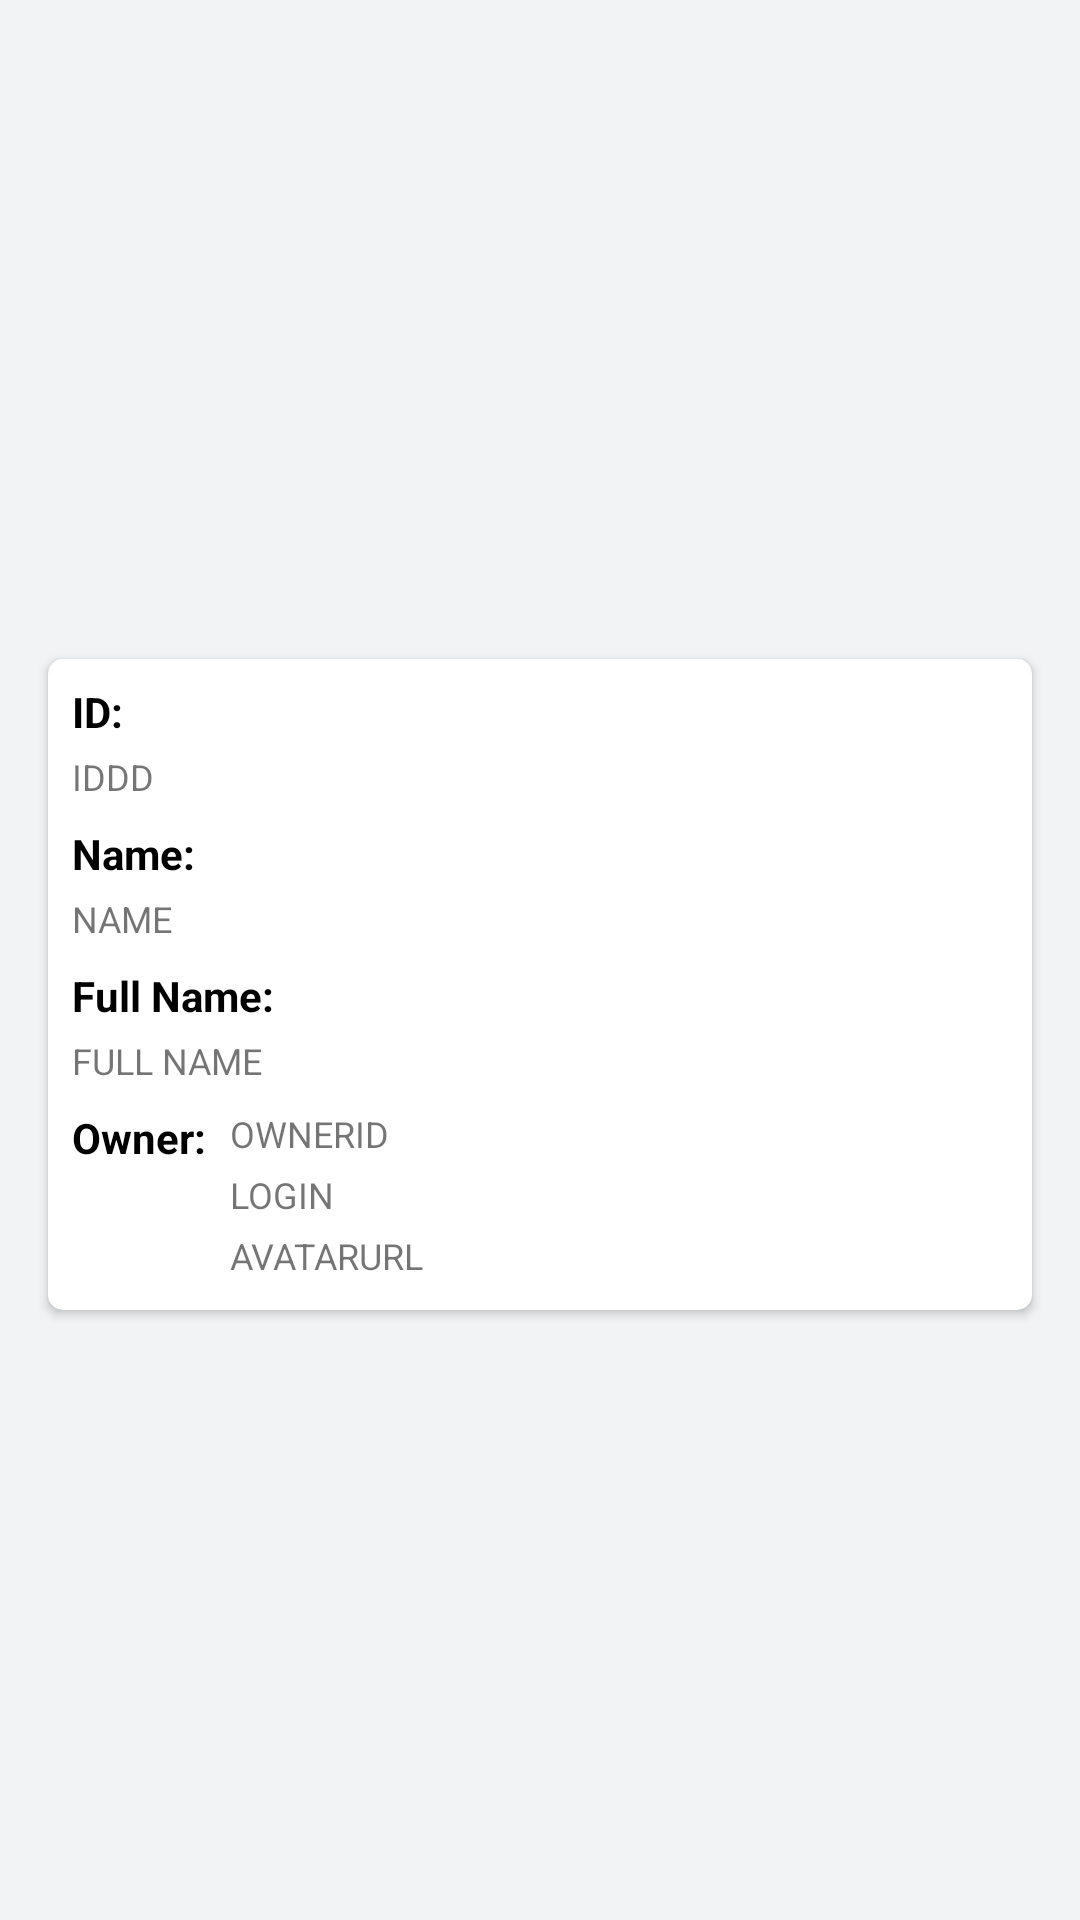

Android layout source for this screen:
<!-- AndroidManifest.xml: application theme AppTheme -->
<!-- res/layout/client_item.xml -->
<?xml version="1.0" encoding="utf-8"?>
<androidx.constraintlayout.widget.ConstraintLayout xmlns:android="http://schemas.android.com/apk/res/android"
    xmlns:app="http://schemas.android.com/apk/res-auto"
    xmlns:tools="http://schemas.android.com/tools"
    android:layout_width="match_parent"
    android:layout_height="wrap_content"
    android:background="@color/lightgray">

    <androidx.cardview.widget.CardView
        android:layout_width="match_parent"
        android:layout_height="wrap_content"
        android:layout_marginStart="16dp"
        android:layout_marginTop="16dp"
        android:layout_marginEnd="16dp"
        app:cardCornerRadius="5dp"
        app:layout_constraintBottom_toBottomOf="parent"
        app:layout_constraintEnd_toEndOf="parent"
        app:layout_constraintStart_toStartOf="parent"
        app:layout_constraintTop_toTopOf="parent">

        <androidx.constraintlayout.widget.ConstraintLayout
            android:id="@+id/relbackg"
            android:layout_width="match_parent"
            android:layout_height="wrap_content"
            app:layout_constraintBottom_toBottomOf="parent"
            app:layout_constraintEnd_toEndOf="parent"
            app:layout_constraintStart_toStartOf="parent"
            app:layout_constraintTop_toTopOf="parent">


            <TextView
                android:id="@+id/tvIdTitle"
                android:layout_width="0dp"
                android:layout_height="wrap_content"
                android:layout_marginStart="8dp"
                android:layout_marginTop="8dp"
                android:layout_marginEnd="8dp"
                android:text="@string/strID"
                android:textColor="@color/Black"
                android:textSize="14sp"
                android:textStyle="bold"
                app:layout_constraintEnd_toEndOf="parent"
                app:layout_constraintStart_toStartOf="parent"
                app:layout_constraintTop_toTopOf="parent" />

            <TextView
                android:id="@+id/tvId"
                android:layout_width="match_parent"
                android:layout_height="wrap_content"
                android:layout_marginStart="8dp"
                android:layout_marginTop="4dp"
                android:layout_marginEnd="8dp"
                android:text="IDDD"
                android:textSize="12sp"
                app:layout_constraintEnd_toEndOf="parent"
                app:layout_constraintHorizontal_bias="1.0"
                app:layout_constraintStart_toStartOf="parent"
                app:layout_constraintTop_toBottomOf="@+id/tvIdTitle" />

            <TextView
                android:id="@+id/tvNameTitle"
                android:layout_width="0dp"
                android:layout_height="wrap_content"
                android:layout_marginStart="8dp"
                android:layout_marginTop="8dp"
                android:layout_marginEnd="8dp"
                android:text="@string/Name"
                android:textColor="@color/Black"
                android:textSize="14sp"
                android:textStyle="bold"
                app:layout_constraintEnd_toEndOf="parent"
                app:layout_constraintStart_toStartOf="parent"
                app:layout_constraintTop_toBottomOf="@+id/tvId" />

            <TextView
                android:id="@+id/tvName"
                android:layout_width="0dp"
                android:layout_height="wrap_content"
                android:layout_marginTop="4dp"
                android:text="NAME"
                android:textSize="12sp"
                app:layout_constraintEnd_toEndOf="@+id/tvId"
                app:layout_constraintHorizontal_bias="0.0"
                app:layout_constraintStart_toStartOf="@+id/tvId"
                app:layout_constraintTop_toBottomOf="@+id/tvNameTitle" />

            <TextView
                android:id="@+id/tvFullNameTitle"
                android:layout_width="0dp"
                android:layout_height="wrap_content"
                android:layout_marginStart="8dp"
                android:layout_marginTop="8dp"
                android:layout_marginEnd="8dp"
                android:text="@string/strFullName"
                android:textColor="@color/Black"
                android:textSize="14sp"
                android:textStyle="bold"
                app:layout_constraintEnd_toEndOf="parent"
                app:layout_constraintStart_toStartOf="parent"
                app:layout_constraintTop_toBottomOf="@+id/tvName" />

            <TextView
                android:id="@+id/tvFullName"
                android:layout_width="0dp"
                android:layout_height="wrap_content"
                android:layout_marginTop="4dp"
                android:text="FULL NAME"
                android:textSize="12sp"
                app:layout_constraintEnd_toEndOf="@+id/tvName"
                app:layout_constraintHorizontal_bias="1.0"
                app:layout_constraintStart_toStartOf="@+id/tvName"
                app:layout_constraintTop_toBottomOf="@+id/tvFullNameTitle" />

            <TextView
                android:id="@+id/tvOwner"
                android:layout_width="0dp"
                android:layout_height="wrap_content"
                android:layout_marginTop="8dp"
                android:text="@string/strOwner"
                android:textColor="@color/Black"
                android:textSize="14sp"
                android:textStyle="bold"
                app:layout_constraintStart_toStartOf="@+id/tvFullName"
                app:layout_constraintTop_toBottomOf="@+id/tvFullName" />

            <TextView
                android:id="@+id/tvOwnerId"
                android:layout_width="0dp"
                android:layout_height="wrap_content"
                android:layout_marginStart="8dp"
                android:text="OWNERID"
                android:textSize="12sp"
                app:layout_constraintEnd_toEndOf="@+id/tvFullName"
                app:layout_constraintStart_toEndOf="@+id/tvOwner"
                app:layout_constraintTop_toTopOf="@+id/tvOwner" />

            <TextView
                android:id="@+id/tvOwnerLogin"
                android:layout_width="0dp"
                android:layout_height="wrap_content"
                android:layout_marginTop="4dp"
                android:text="LOGIN"
                android:textSize="12sp"
                app:layout_constraintEnd_toEndOf="@+id/tvOwnerId"
                app:layout_constraintStart_toStartOf="@+id/tvOwnerId"
                app:layout_constraintTop_toBottomOf="@+id/tvOwnerId" />

            <TextView
                android:id="@+id/tvOwnerAvatarUrl"
                android:layout_width="0dp"
                android:layout_height="wrap_content"
                android:layout_marginTop="4dp"
                android:text="AVATARURL"
                android:textSize="12sp"
                app:layout_constraintEnd_toEndOf="@+id/tvOwnerLogin"
                app:layout_constraintStart_toStartOf="@+id/tvOwnerLogin"
                app:layout_constraintTop_toBottomOf="@+id/tvOwnerLogin" />

            <androidx.constraintlayout.widget.ConstraintLayout
                android:id="@+id/relBottomLine"
                android:layout_width="match_parent"
                android:layout_height="10dp"
                app:layout_constraintEnd_toEndOf="parent"
                app:layout_constraintStart_toStartOf="parent"
                app:layout_constraintTop_toBottomOf="@+id/tvOwnerAvatarUrl" />



        </androidx.constraintlayout.widget.ConstraintLayout>
    </androidx.cardview.widget.CardView>


</androidx.constraintlayout.widget.ConstraintLayout>
<!-- resources referenced by this layout -->
<resources>
  <color name="Black">#000</color>
  <color name="lightgray">#F1F3F5</color>
  <string name="Name">Name:</string>
  <string name="strFullName">Full Name:</string>
  <string name="strID">ID:</string>
  <string name="strOwner">Owner:</string>
  <style name="AppTheme" parent="Theme.AppCompat.Light.NoActionBar">
          
          <item name="colorPrimary">@color/colorPrimary</item>
          <item name="colorPrimaryDark">@color/colorPrimaryDark</item>
          <item name="colorAccent">@color/colorAccent</item>
      </style>
  <color name="colorPrimary">#778597</color>
  <color name="colorPrimaryDark">#778597</color>
  <color name="colorAccent">#D81B60</color>
</resources>
